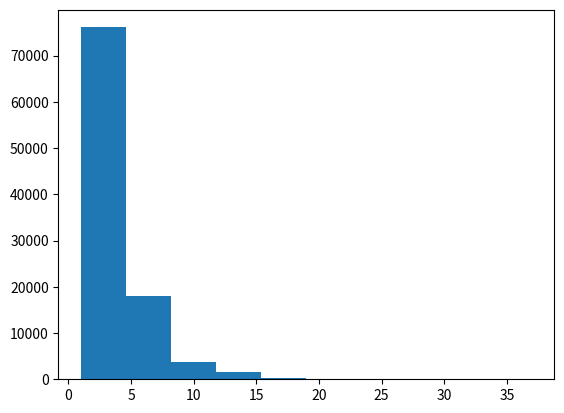

Reproduce this figure in Python.
import numpy as np
import matplotlib.pyplot as plt

samples_binom = np.random.binomial(100,0.3,10000)
samples_geom = np.random.geometric (p=0.3, size = 100000)
samples_neg_binom = np.random.negative_binomial (n=100,p=0.3, size = 100000)
samples_poisson = np.random.poisson(lam=5,size=10000)

plt.hist(samples_geom)
plt.show()

